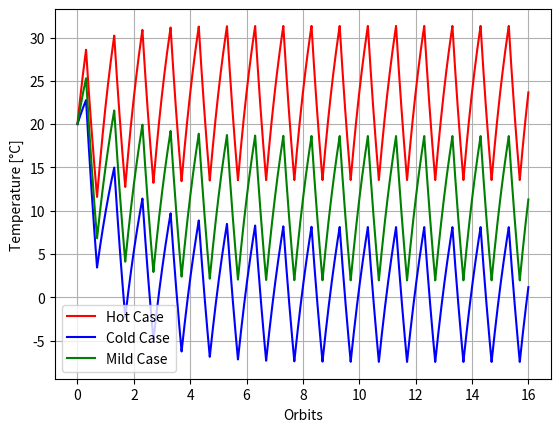

Write the Python code that produced this figure.
import numpy as np
import matplotlib.pyplot as plt

OrbitalHeight = 400
R = 6371
OrbitalPeriod = 5667
betaCrit = np.arcsin(R/(R+OrbitalHeight))



def FractionTime (beta,betaCrit = betaCrit,OrbitalHeight = OrbitalHeight):
    if  np.abs(beta) < betaCrit:
        return 1/np.pi*np.arccos(np.sqrt(OrbitalHeight**2 + 2*R*OrbitalHeight)/((R+OrbitalHeight)*np.cos(beta)))
    return 0

def albedo(beta):
    if np.abs(beta) < np.pi/6 :
        return 0.28
    return 0.30

def IR(beta):
    if np.abs(beta) < np.pi/6 :
        return 275
    return 257
def s(fe,t,OrbitalPeriod = OrbitalPeriod):
    if t < OrbitalPeriod/2*(1-fe) or t > OrbitalPeriod/2*(1+fe):
        return 1
    return 0

AreaAlb = 6*0.1*0.1*np.cos(np.pi/4)
emAlb = 0.825
aAlb = 0.805
AreaRad = 6*0.1*0.1*np.cos(np.pi/4)
emRad = 0.825
aRad = 0.805
AreaSol = 6*0.1*0.1*np.cos(np.pi/4)
emSol = 0.825
aSol = 0.805
AreaRem = 0.1*0.1*2
emRem  = 0.90
aRem = 0.09
#AreaSp = 4*np.pi*EqRadius**2
beta = 0#-28 *np.pi/180
S = 1414
Qgen = 8
SBC = 5.6051*10**(-8) #W/m^2*K^4
Ti1 = 293.15
timestep = 1
cp = 896
m = 5
timerange = np.arange(0,16*OrbitalPeriod+1,timestep)
Temps = []

F = (6371)**2/(500+6371)**2
FP = 1/(2*np.pi)*( np.pi - 2*np.arcsin(np.sqrt(1-F)) - np.sin( 2*np.arcsin(np.sqrt(1-F))))


for i in timerange:
    Qin = F*IR(beta)*AreaRad*emRad + S*AreaSol*s(FractionTime(beta),i%OrbitalPeriod)*aSol  + F*(albedo(beta))*S*AreaAlb*s(FractionTime(beta),i%OrbitalPeriod)*aAlb + Qgen + FP*(albedo(beta))*S*AreaRem*s(FractionTime(beta),i%OrbitalPeriod)*aRem
    Qrad =  AreaSol*SBC*emSol*(Ti1)**4 + AreaAlb*SBC*emAlb*(Ti1)**4 + AreaRad*SBC*emRad*(Ti1)**4 + AreaRem*SBC*emRem*(Ti1)**4
    Qdoti = Qin - Qrad
    T = Ti1 + timestep/(cp*m) * Qdoti
    Temps.append(T)
    Ti1 = T


plt.plot(timerange/OrbitalPeriod, np.array(Temps)-273.15, color='r', label='Hot Case')

# Second simulation
def albedo(beta):
    if beta < np.pi/6 :
        return 0.18
    return 0.23

def IR(beta):
    if beta < np.pi/6 :
        return 228
    return 218

S = 1322
Ti1 = 293.15
Qgen = 0
Temps = []

for i in timerange:
    Qin = F*IR(beta)*AreaRad*emRad + S*AreaSol*s(FractionTime(beta), i%OrbitalPeriod)*aSol + F*(albedo(beta))*S*AreaAlb*s(FractionTime(beta), i%OrbitalPeriod)*aAlb + Qgen + FP*(albedo(beta))*S*AreaRem*s(FractionTime(beta), i%OrbitalPeriod)*aRem 
    Qrad = AreaSol*SBC*emSol*(Ti1)**4 + AreaAlb*SBC*emAlb*(Ti1)**4 + AreaRad*SBC*emRad*(Ti1)**4 + AreaRem*SBC*emRem*(Ti1)**4
    Qdoti = Qin - Qrad
    T = Ti1 + timestep/(cp*m) * Qdoti
    Temps.append(T)
    Ti1 = T

plt.plot(timerange/OrbitalPeriod, np.array(Temps)-273.15, color='b', label='Cold Case')

# Third simulation
def albedo(beta):
    if beta < np.pi/6 :
        return 0.23
    return 0.265

def IR(beta):
    if beta < np.pi/6 :
        return 250
    return 237.5

S = 1367
Ti1 = 293.15
Qgen = 3
Temps = []

for i in timerange:
    Qin = F*IR(beta)*AreaRad*emRad + S*AreaSol*s(FractionTime(beta), i%OrbitalPeriod)*aSol + F*(albedo(beta))*S*AreaAlb*s(FractionTime(beta), i%OrbitalPeriod)*aAlb + Qgen + FP*(albedo(beta))*S*AreaRem*s(FractionTime(beta), i%OrbitalPeriod)*aRem 
    Qrad = AreaSol*SBC*emSol*(Ti1)**4 + AreaAlb*SBC*emAlb*(Ti1)**4 + AreaRad*SBC*emRad*(Ti1)**4 + AreaRem*SBC*emRem*(Ti1)**4
    Qdoti = Qin - Qrad
    T = Ti1 + timestep/(cp*m) * Qdoti
    Temps.append(T)
    Ti1 = T

plt.plot(timerange/OrbitalPeriod, np.array(Temps)-273.15, color='g', label='Mild Case')

# Add labels and legend
plt.xlabel('Orbits')
plt.ylabel('Temperature [°C]')
#plt.title('Temperature Evolution Over 24 Hours')
plt.legend()
plt.grid(True)
plt.show()


